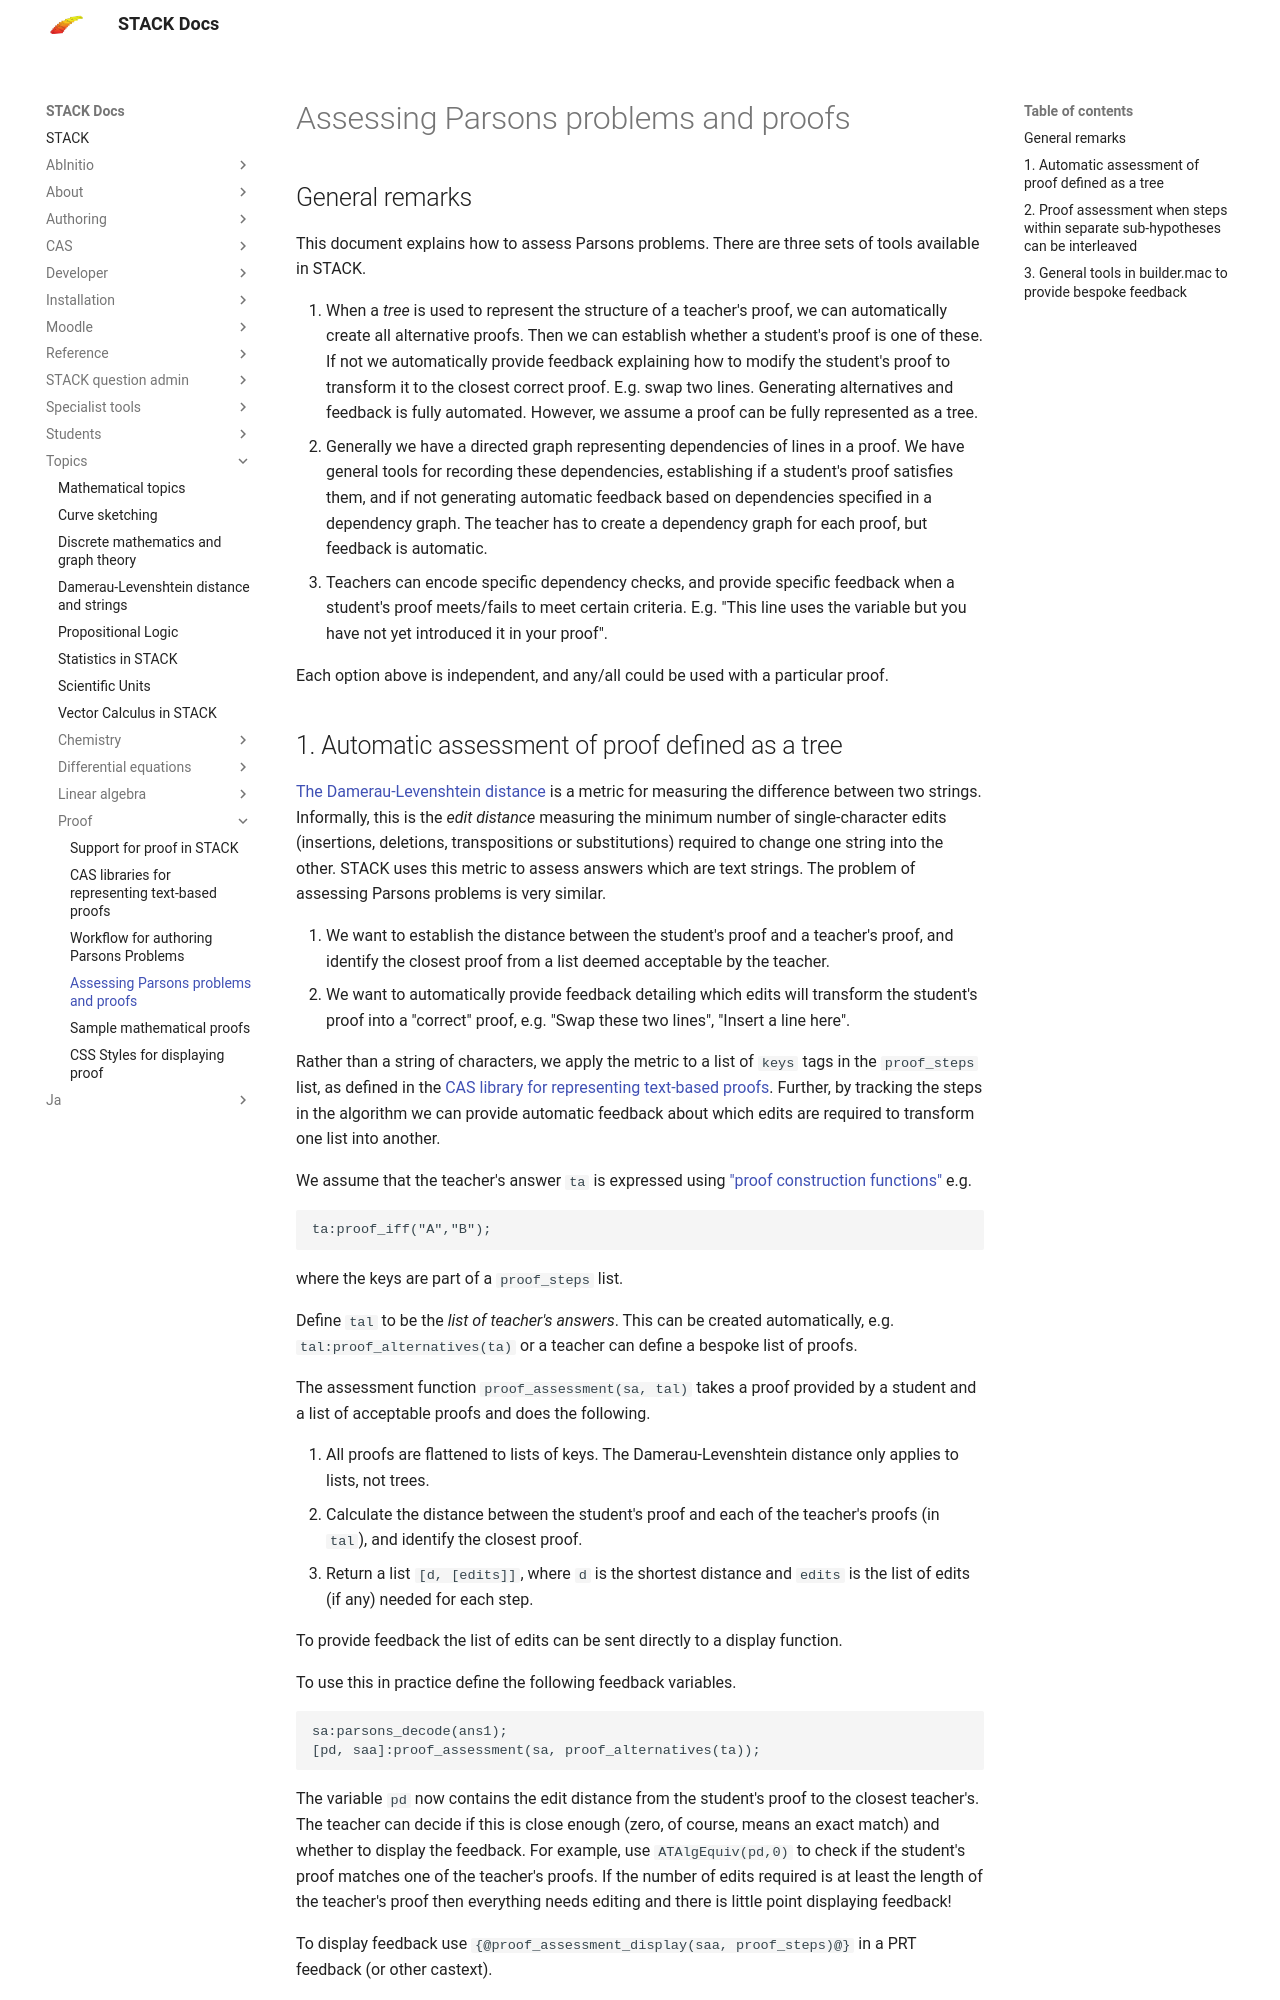

repository: maths/moodle-qtype_stack · page: en/Topics/Proof/Proof_assessment/index.html · generator: mkdocs

# Assessing Parsons problems and proofs

## General remarks

This document explains how to assess Parsons problems.  There are three sets of tools available in STACK.

1. When a _tree_ is used to represent the structure of a teacher's proof, we can automatically create all alternative proofs.  Then we can establish whether a student's proof is one of these.  If not we automatically provide feedback explaining how to modify the student's proof to transform it to the closest correct proof.  E.g. swap two lines.  Generating alternatives and feedback is fully automated.  However, we assume a proof can be fully represented as a tree.
2. Generally we have a directed graph representing dependencies of lines in a proof.  We have general tools for recording these dependencies, establishing if a student's proof satisfies them, and if not generating automatic feedback based on dependencies specified in a dependency graph.  The teacher has to create a dependency graph for each proof, but feedback is automatic.
3. Teachers can encode specific dependency checks, and provide specific feedback when a student's proof meets/fails to meet certain criteria.  E.g. "This line uses the variable \(k\) but you have not yet introduced it in your proof".

Each option above is independent, and any/all could be used with a particular proof.
